The GitHub repository PacktWorkshops/The-Computer-Vision-Workshop contains a labelled image folder "dataset" with 3 categories: bicycle, car, ship. Examples follow, each with its label.

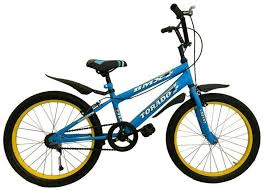
Label: bicycle

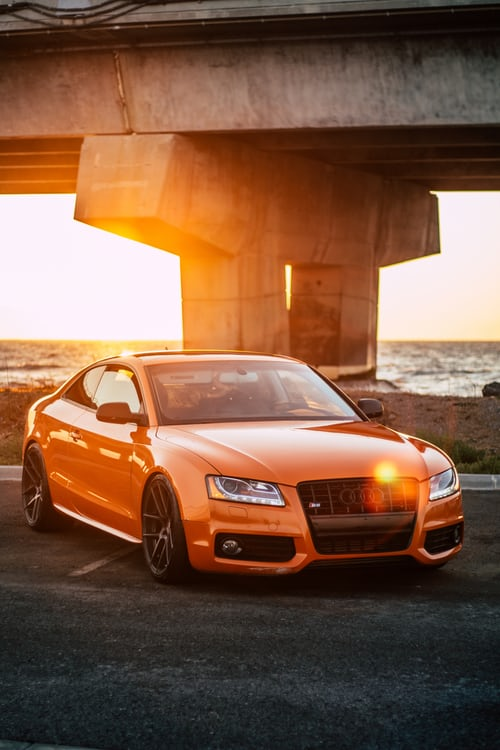
Label: car

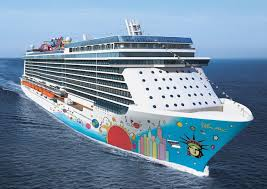
Label: ship

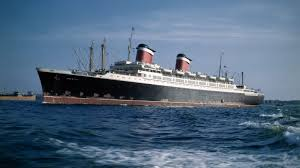
Label: ship
